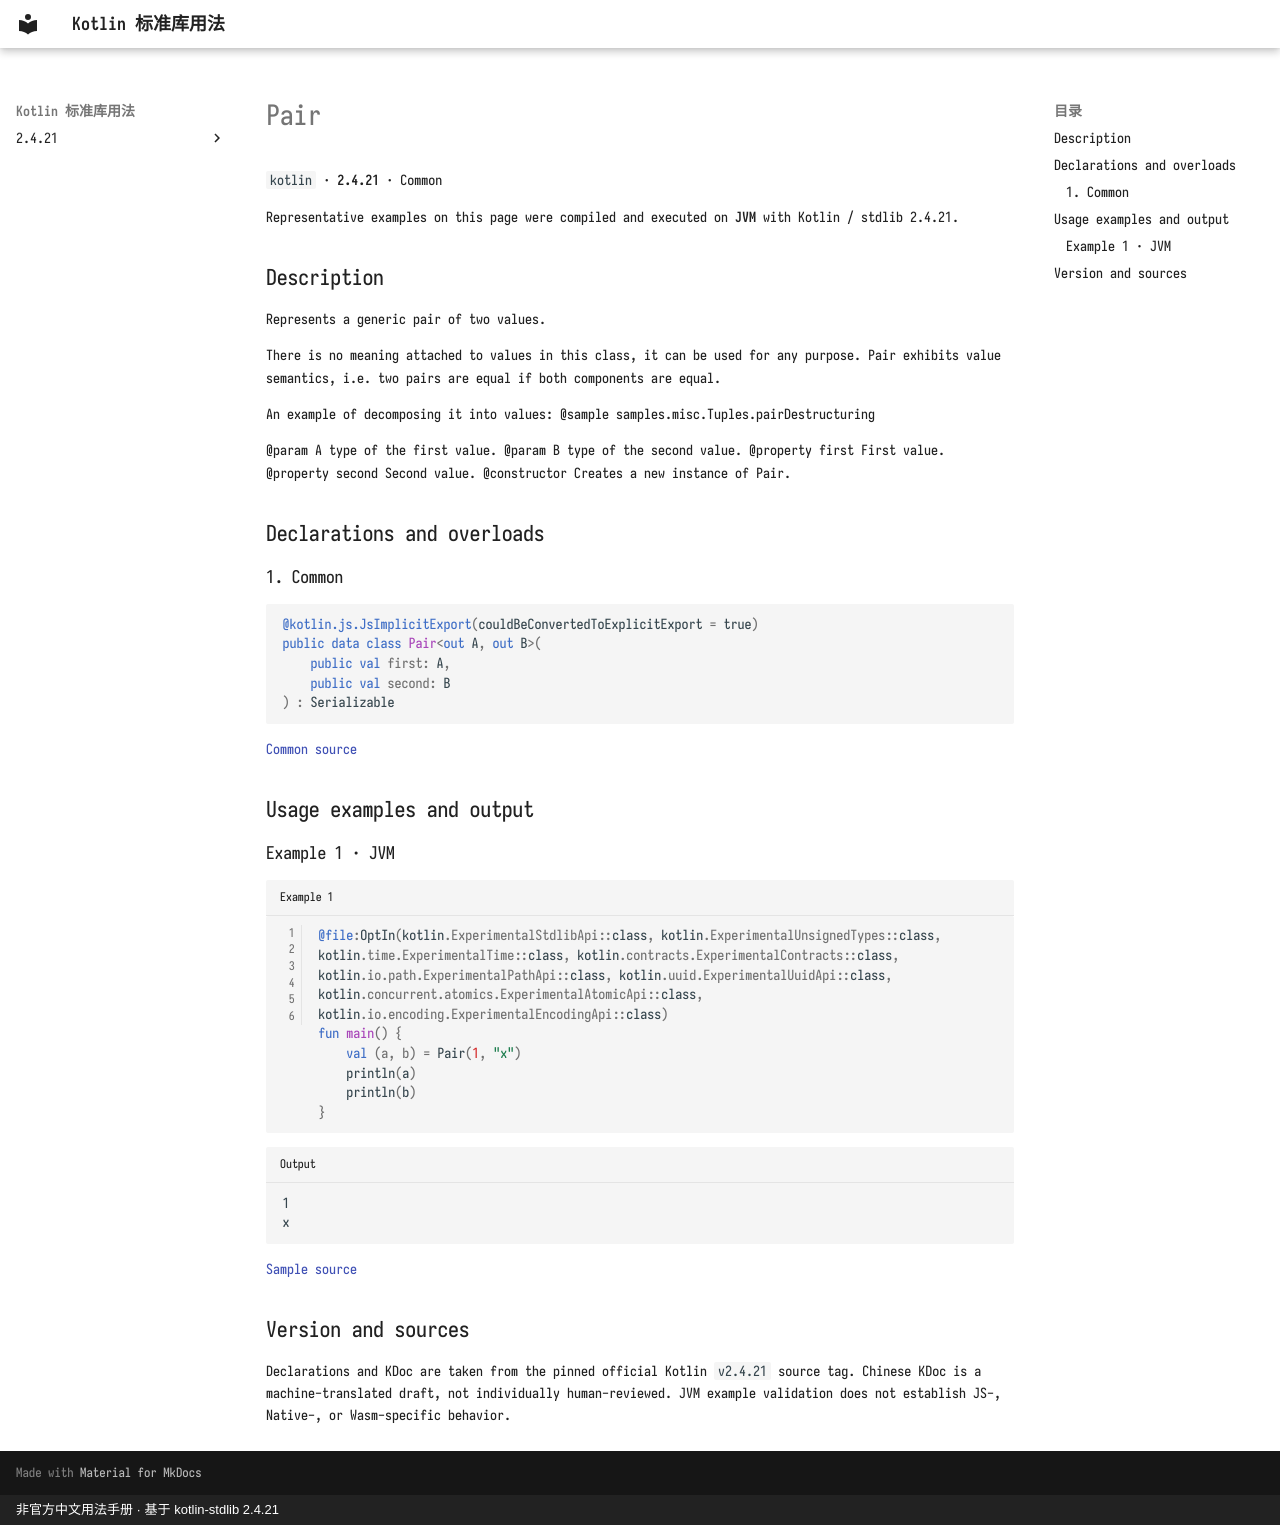

repository: oooooooko/kotlin-stdlib-docs · page: en/api/kotlin/pair--989da04b/index.html · generator: mkdocs · copyright: 非官方中文用法手册 · 基于 kotlin-stdlib 2.4.21

# Pair

`kotlin` · **2.4.21** · Common

Representative examples on this page were compiled and executed on **JVM** with Kotlin / stdlib 2.4.21.

## Description

Represents a generic pair of two values.

There is no meaning attached to values in this class, it can be used for any purpose.
Pair exhibits value semantics, i.e. two pairs are equal if both components are equal.

An example of decomposing it into values:
@sample samples.misc.Tuples.pairDestructuring

@param A type of the first value.
@param B type of the second value.
@property first First value.
@property second Second value.
@constructor Creates a new instance of Pair.

## Declarations and overloads

### 1. Common

```kotlin
@kotlin.js.JsImplicitExport(couldBeConvertedToExplicitExport = true)
public data class Pair<out A, out B>(
    public val first: A,
    public val second: B
) : Serializable
```

[Common source](https://github.com/JetBrains/kotlin/blob/v2.4.21/libraries/stdlib/src/kotlin/util/Tuples.kt#L11)

## Usage examples and output

### Example 1 · JVM

```kotlin title="Example 1" linenums="1"
@file:OptIn(kotlin.ExperimentalStdlibApi::class, kotlin.ExperimentalUnsignedTypes::class, kotlin.time.ExperimentalTime::class, kotlin.contracts.ExperimentalContracts::class, kotlin.io.path.ExperimentalPathApi::class, kotlin.uuid.ExperimentalUuidApi::class, kotlin.concurrent.atomics.ExperimentalAtomicApi::class, kotlin.io.encoding.ExperimentalEncodingApi::class)
fun main() {
    val (a, b) = Pair(1, "x")
    println(a)
    println(b)
}
```

```text title="Output"
1
x
```

[Sample source](https://github.com/JetBrains/kotlin/blob/v2.4.21/libraries/stdlib/samples/test/samples/misc/tuples.kt#L8)

## Version and sources

Declarations and KDoc are taken from the pinned official Kotlin `v2.4.21` source tag. Chinese KDoc is a machine-translated draft, not individually human-reviewed. JVM example validation does not establish JS-, Native-, or Wasm-specific behavior.
